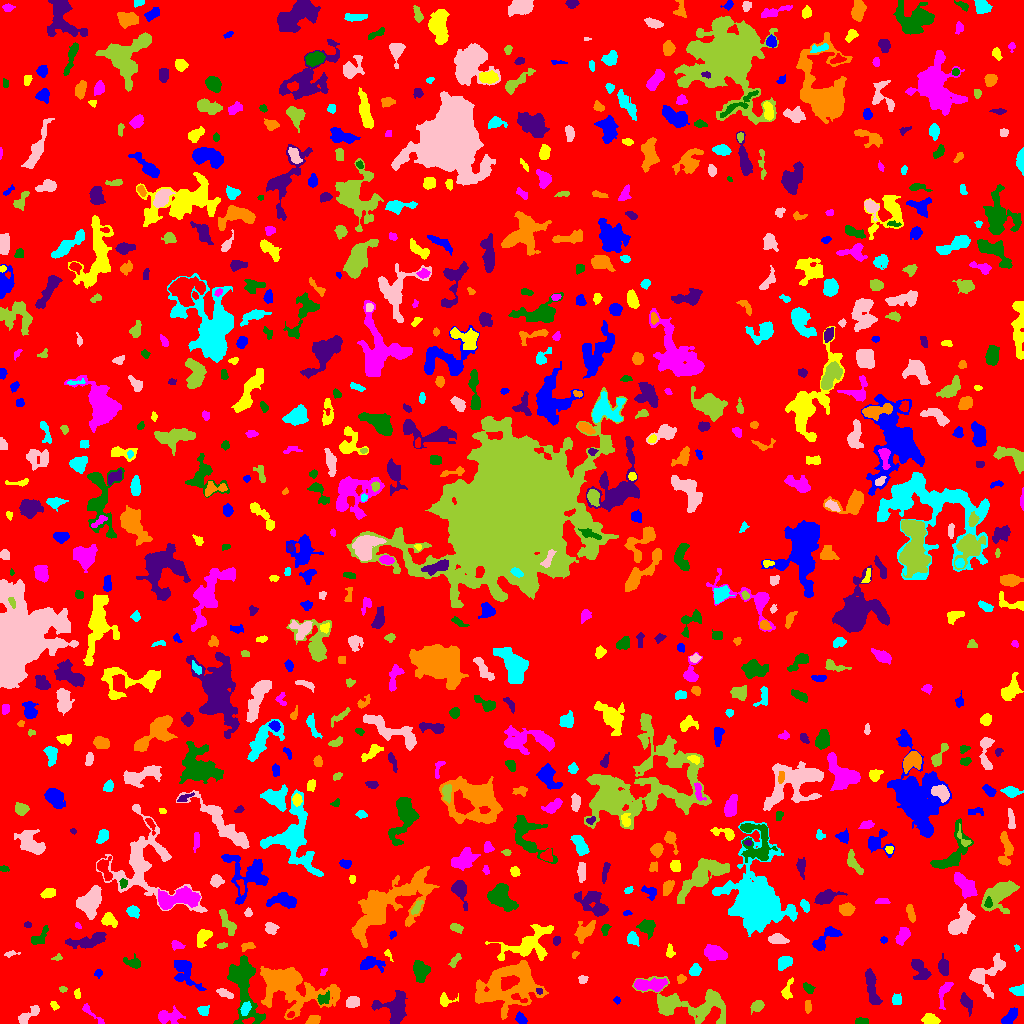

Data behind this chart, as committed beside it:
ID, X, Y, A, B, theta, total_flux, mu_max, mu_median, mu_mean, R_fwhm, R_e, R10, R90, x_start, x_end, y_start, y_end, area, greylevel
0, 511.6, 509.5, 298.4, 297.5, 0.0388, 1326320, 11.0, 1.0, 1.688, 52.71, 232.6, 87.86, 377.2, 0, 1023, 0, 1023, 785637, 1.688
1, 1009, 6.103, 5.097, 2.302, 0.8492, 419.0, 5.0, 2.0, 2.315, 5.109, 4.184, 1.693, 6.358, 1001, 1017, 0, 16, 181, 6.315
2, 930.2, 3.77, 3.924, 2.437, -0.1947, 794.0, 10.0, 4.0, 4.994, 5.015, 3.868, 1.493, 6.129, 921, 940, 0, 10, 159, 8.994
3, 91.35, 10.18, 8.899, 1.594, -0.734, 175.0, 5.0, 1.0, 1.367, 2.257, 3.192, 1.128, 5.382, 82, 104, 0, 20, 128, 5.367
4, 861.8, 2.135, 3.129, 1.496, 0.006702, 281.0, 7.0, 3.0, 3.345, 3.568, 2.706, 1.128, 4.297, 855, 868, 0, 6, 84, 7.345
5, 966.5, 21.17, 4.83, 2.199, -1.079, 239.0, 3.0, 1.0, 1.448, 4.583, 3.827, 1.493, 6.257, 960, 972, 7, 31, 165, 5.448
6, 313.2, 3.177, 3.046, 2.013, 0.3167, 368.0, 7.0, 3.0, 3.228, 4.184, 3.141, 1.262, 4.853, 305, 320, 0, 8, 114, 7.228
7, 203.4, 13.16, 2.701, 2.327, 0.1699, 159.0, 3.0, 1.0, 1.529, 3.7, 2.932, 1.262, 4.918, 197, 209, 8, 18, 104, 5.529
8, 27.72, 8.177, 7.12, 2.371, 0.6196, 407.0, 5.0, 2.0, 2.035, 4.514, 4.26, 1.693, 6.699, 18, 39, 0, 18, 200, 6.035
9, 757.4, 17.8, 2.985, 2.311, 0.502, 333.0, 6.0, 2.0, 2.467, 4.222, 3.192, 1.262, 5.262, 750, 764, 9, 23, 135, 6.467
10, 290.5, 8.476, 1.885, 1.486, 0.7495, 103.0, 5.0, 2.0, 2.289, 2.326, 2.034, 0.7979, 3.241, 287, 294, 6, 12, 45, 9.289
11, 521.2, 4.481, 3.009, 2.096, -0.7777, 268.0, 5.0, 2.0, 2.481, 3.949, 3.141, 1.262, 4.951, 515, 527, 0, 12, 108, 6.481
12, 54.06, 18.38, 2.491, 1.639, -0.8265, 125.0, 4.0, 2.0, 2.016, 3.568, 2.459, 0.9772, 3.827, 50, 59, 13, 22, 62, 6.016
13, 167.1, 6.779, 6.131, 3.11, -0.03747, 524.0, 7.0, 1.0, 1.885, 3.909, 4.184, 1.596, 7.736, 158, 185, 0, 18, 278, 5.885
14, 242.9, 38.31, 18.75, 6.284, -1.339, 4653, 12.0, 4.0, 4.658, 9.339, 9.756, 3.613, 15.7, 227, 265, 0, 68, 999, 7.658
15, 395, 14.84, 7.139, 6.731, -0.7255, 1338, 8.0, 2.0, 2.402, 6.555, 6.482, 2.394, 11.04, 371, 407, 0, 33, 557, 6.402
16, 807.7, 17.57, 3.194, 1.547, 1.562, 181.0, 4.0, 2.0, 2.181, 4.068, 2.821, 1.128, 4.442, 805, 811, 10, 23, 83, 6.181
17, 245.4, 14.49, 3.429, 2.12, 1.159, 231.0, 4.0, 2.0, 1.958, 5.015, 3.385, 1.262, 5.202, 240, 251, 8, 22, 118, 10.96
18, 352.7, 21.39, 3.447, 2.639, 0.4891, 396.0, 6.0, 3.0, 2.712, 4.918, 3.868, 1.493, 5.971, 346, 359, 16, 27, 146, 7.712
19, 666.7, 18.39, 4.965, 3.467, 0.6834, 1202, 12.0, 4.0, 4.308, 5.382, 5.046, 1.871, 7.777, 658, 678, 9, 28, 279, 10.31
20, 519, 25.06, 4.802, 1.511, -0.4261, 153.0, 5.0, 2.0, 1.739, 2.821, 2.706, 0.9772, 4.222, 511, 527, 21, 30, 88, 11.74
21, 616.8, 23.46, 1.792, 1.382, -1.501, 71.0, 5.0, 1.0, 1.543, 1.784, 1.784, 0.5642, 3.192, 613, 620, 19, 27, 46, 5.543
22, 445.2, 22.87, 3.859, 2.83, 0.1079, 233.0, 5.0, 1.0, 1.752, 3.141, 3.192, 1.128, 5.47, 440, 458, 17, 31, 133, 5.752
23, 943.7, 30.66, 7.291, 2.595, 1.301, 372.0, 5.0, 2.0, 2.0, 3.7, 4.442, 1.596, 6.794, 938, 953, 14, 41, 186, 7.0
24, 323.6, 25.15, 3.859, 2.303, 0.6537, 164.0, 4.0, 1.0, 1.344, 3.909, 3.09, 1.128, 4.983, 317, 329, 19, 33, 122, 8.344
25, 538.9, 32.89, 1.608, 1.274, -0.2963, 92.0, 6.0, 2.0, 2.244, 2.257, 1.784, 0.5642, 2.932, 536, 542, 29, 35, 41, 12.24
26, 510.6, 37.98, 17.46, 11.15, 0.2437, 7380, 14.0, 4.0, 4.251, 9.458, 12.85, 4.72, 20.4, 475, 548, 4, 63, 1736, 7.251
27, 896.5, 23.33, 2.237, 2.051, -1.503, 157.0, 5.0, 1.0, 1.524, 2.646, 2.706, 0.9772, 4.406, 892, 901, 19, 30, 103, 6.524
28, 224.6, 30.44, 4.268, 1.692, -0.4345, 160.0, 4.0, 1.0, 1.333, 3.568, 3.241, 1.128, 5.352, 216, 233, 25, 35, 120, 5.333
29, 62.9, 34.1, 1.865, 1.403, -0.15, 90.0, 4.0, 2.0, 1.957, 2.985, 2.034, 0.7979, 3.241, 59, 67, 31, 37, 46, 5.957
30, 736.8, 39.75, 3.433, 1.603, -0.7432, 186.0, 6.0, 2.0, 2.241, 2.877, 2.764, 0.9772, 4.478, 730, 742, 32, 44, 83, 6.241
31, 184.4, 52.13, 9.888, 4.44, -0.9107, 702.0, 4.0, 2.0, 1.683, 8.425, 6.18, 2.326, 9.739, 174, 206, 33, 63, 417, 5.683
32, 77.21, 30.21, 2.462, 1.405, 1.472, 121.0, 5.0, 2.0, 2.017, 2.646, 2.326, 0.7979, 3.523, 74, 80, 25, 35, 60, 6.017
33, 647.3, 38.63, 8.532, 2.299, -0.01228, 607.0, 7.0, 2.0, 1.785, 3.909, 4.787, 1.693, 7.899, 634, 667, 32, 46, 340, 7.785
34, 808.2, 35.45, 2.872, 1.861, -0.7869, 271.0, 6.0, 3.0, 2.794, 3.949, 2.985, 1.128, 4.618, 803, 815, 30, 41, 97, 6.794
35, 871.2, 37.47, 10.23, 2.408, -1.388, 731.0, 6.0, 2.0, 2.15, 6.457, 5.47, 2.111, 8.759, 865, 882, 19, 55, 340, 6.15
36, 289.6, 35.52, 19.73, 10.31, -0.2913, 5946, 10.0, 3.0, 3.411, 10.69, 13.05, 4.549, 20.88, 260, 340, 4, 57, 1743, 6.411
37, 1017, 33.16, 3.598, 2.147, -0.0524, 405.0, 7.0, 3.0, 3.164, 4.068, 3.432, 1.382, 5.352, 1009, 1023, 28, 39, 128, 7.164
38, 582.6, 44.26, 2.361, 2.149, 0.4196, 195.0, 5.0, 3.0, 2.708, 3.656, 2.877, 1.128, 4.26, 578, 588, 40, 48, 72, 6.708
39, 700.4, 18.53, 21.4, 8.928, -0.2807, 3293, 10.0, 3.0, 3.409, 8.686, 9.356, 3.523, 15.38, 632, 725, 0, 47, 966, 6.409
40, 606.3, 63.46, 10.13, 3.685, -0.9917, 1059, 8.0, 2.0, 2.492, 5.614, 5.754, 2.257, 9.424, 593, 622, 41, 78, 425, 6.492
41, 98.37, 50.55, 1.929, 1.53, 0.3756, 86.0, 3.0, 1.0, 1.433, 2.985, 2.185, 0.7979, 3.432, 94, 102, 45, 54, 60, 6.433
42, 787.1, 32.19, 5.132, 2.367, 1.337, 199.0, 3.0, 1.0, 1.382, 4.406, 3.568, 1.382, 5.614, 781, 793, 24, 46, 144, 5.382
43, 323.4, 51.55, 2.632, 1.351, 1.027, 76.0, 2.0, 2.0, 1.617, 3.827, 2.394, 0.9772, 3.478, 320, 327, 48, 55, 47, 5.617
44, 420.1, 52.64, 5.443, 3.354, -1.437, 642.0, 5.0, 2.0, 2.269, 5.944, 5.109, 1.954, 8.058, 413, 430, 41, 63, 283, 6.269
45, 943.3, 56.54, 3.916, 2.355, -1.421, 635.0, 10.0, 3.0, 3.735, 4.222, 3.785, 1.493, 6.129, 938, 948, 48, 70, 170, 8.735
46, 681, 44.6, 2.06, 1.919, 0.9318, 204.0, 7.0, 2.0, 2.795, 2.764, 2.459, 0.9772, 3.949, 677, 686, 40, 49, 73, 7.795
47, 694.7, 53.18, 2.79, 2.361, 0.8012, 267.0, 5.0, 2.0, 2.153, 3.742, 3.192, 1.262, 5.202, 689, 701, 48, 60, 124, 6.153
48, 985.5, 49.52, 11, 6.975, 0.7643, 1722, 9.0, 3.0, 3.249, 5.557, 7.136, 2.585, 11.47, 969, 1005, 25, 70, 530, 6.249
49, 455, 62.69, 4.265, 1.73, 0.97, 211.0, 4.0, 2.0, 2.11, 4.72, 3.192, 1.262, 4.918, 448, 461, 56, 70, 100, 6.11
50, 837, 51.09, 12.4, 6.227, -0.2318, 2135, 8.0, 3.0, 2.873, 9.115, 8.019, 3.192, 12.72, 810, 857, 36, 66, 743, 6.873
51, 370.1, 59.95, 6.199, 3.307, -0.008712, 814.0, 7.0, 3.0, 3.243, 5.441, 4.886, 1.954, 7.899, 360, 385, 51, 67, 251, 6.243
52, 387.9, 69.36, 2.992, 1.4, -0.9924, 101.0, 5.0, 1.0, 1.836, 1.954, 2.185, 0.7979, 3.7, 384, 393, 62, 74, 55, 5.836
53, 714.6, 70.23, 5.472, 3.285, -0.352, 1763, 11.0, 6.0, 5.877, 7.181, 5.528, 2.257, 8.368, 704, 727, 63, 79, 300, 8.877
54, 132.9, 60.91, 4.395, 2.508, -0.3257, 265.0, 4.0, 2.0, 1.755, 5.109, 3.785, 1.382, 6.05, 123, 140, 55, 70, 151, 6.755
55, 919.1, 54.84, 6.559, 3.464, -0.9673, 748.0, 7.0, 2.0, 2.76, 4.618, 5.015, 1.871, 8.195, 911, 931, 44, 64, 271, 5.76
56, 575.3, 69.41, 1.85, 1.355, 0.7259, 75.0, 5.0, 1.5, 1.705, 1.954, 1.784, 0.5642, 2.985, 572, 579, 65, 72, 44, 6.705
57, 784.2, 60.93, 3.838, 2.59, 0.6718, 550.0, 7.0, 3.0, 3.143, 4.853, 4.029, 1.596, 6.257, 778, 792, 53, 67, 175, 7.143
58, 10.53, 69.72, 3.769, 1.36, 0.1489, 176.0, 5.0, 3.0, 2.667, 3.29, 2.646, 0.9772, 4.068, 4, 20, 66, 73, 66, 5.667
59, 57.3, 65.46, 2.65, 1.421, 0.1758, 79.0, 3.0, 1.0, 1.491, 2.821, 2.185, 0.7979, 3.478, 51, 62, 63, 70, 53, 5.491
... 769 more rows
